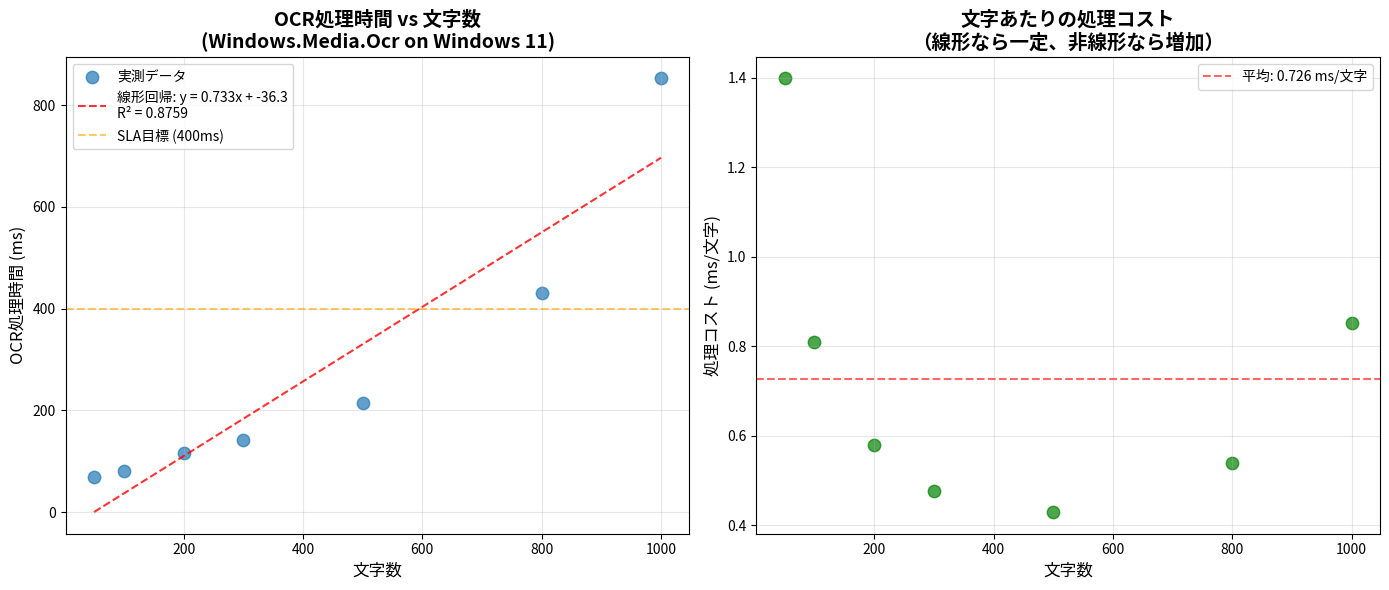

The script that saved this image: (Note: this script raises an exception after producing the figure.)
"""
OCR処理時間 vs 文字数のベンチマーク結果をグラフ化
実行: python scripts/plot_benchmark.py
"""
import matplotlib.pyplot as plt
import numpy as np

# ベンチマーク実測データ (2025-11-01)
data = [
    (50, 46, 69.9),
    (100, 94, 81.0),
    (200, 188, 115.7),
    (300, 282, 142.8),
    (500, 472, 214.8),
    (800, 754, 431.8),
    (1000, 944, 852.6),
]

chars = np.array([d[0] for d in data])
fragments = np.array([d[1] for d in data])
ocr_ms = np.array([d[2] for d in data])

# 線形回帰
coeffs = np.polyfit(chars, ocr_ms, 1)
linear_fit = np.poly1d(coeffs)

# 決定係数 R²
y_mean = np.mean(ocr_ms)
ss_total = np.sum((ocr_ms - y_mean) ** 2)
ss_res = np.sum((ocr_ms - linear_fit(chars)) ** 2)
r2 = 1 - (ss_res / ss_total)

# グラフ作成
fig, (ax1, ax2) = plt.subplots(1, 2, figsize=(14, 6))

# 左: OCR時間 vs 文字数（線形回帰付き）
ax1.scatter(chars, ocr_ms, s=80, alpha=0.7, label='実測データ')
ax1.plot(chars, linear_fit(chars), 'r--', alpha=0.8, 
         label=f'線形回帰: y = {coeffs[0]:.3f}x + {coeffs[1]:.1f}\nR² = {r2:.4f}')
ax1.set_xlabel('文字数', fontsize=12)
ax1.set_ylabel('OCR処理時間 (ms)', fontsize=12)
ax1.set_title('OCR処理時間 vs 文字数\n(Windows.Media.Ocr on Windows 11)', fontsize=14, fontweight='bold')
ax1.grid(True, alpha=0.3)
ax1.legend(loc='upper left')

# SLA基準線（400ms）
ax1.axhline(y=400, color='orange', linestyle='--', alpha=0.6, label='SLA目標 (400ms)')
ax1.legend(loc='upper left')

# 右: 文字あたりのコスト（ms/文字）
ms_per_char = ocr_ms / chars
ax2.scatter(chars, ms_per_char, s=80, alpha=0.7, color='green')
ax2.set_xlabel('文字数', fontsize=12)
ax2.set_ylabel('処理コスト (ms/文字)', fontsize=12)
ax2.set_title('文字あたりの処理コスト\n（線形なら一定、非線形なら増加）', fontsize=14, fontweight='bold')
ax2.grid(True, alpha=0.3)

# 平均線
avg_cost = np.mean(ms_per_char)
ax2.axhline(y=avg_cost, color='red', linestyle='--', alpha=0.6, 
            label=f'平均: {avg_cost:.3f} ms/文字')
ax2.legend()

plt.tight_layout()
plt.savefig('outputs/ocr_benchmark.png', dpi=150, bbox_inches='tight')
print(f"✅ グラフ保存: outputs/ocr_benchmark.png")
print(f"\n[分析結果]")
print(f"線形回帰式: OCR時間 = {coeffs[0]:.3f} * 文字数 + {coeffs[1]:.1f}")
print(f"決定係数 R² = {r2:.4f}")
print(f"文字あたり平均コスト: {avg_cost:.3f} ms/文字")

if r2 > 0.95:
    print("✅ 結論: ほぼ完全な線形関係")
elif r2 > 0.85:
    print("⚠️  結論: おおむね線形（800文字以上で非線形要素増加）")
else:
    print("❌ 結論: 非線形（文字数以外の要因が支配的）")

print(f"\n[実用ガイドライン]")
for c in [50, 100, 200, 500, 1000]:
    predicted = linear_fit(c)
    print(f"  {c:4}文字 → 予測: {predicted:6.1f}ms")

plt.show()
